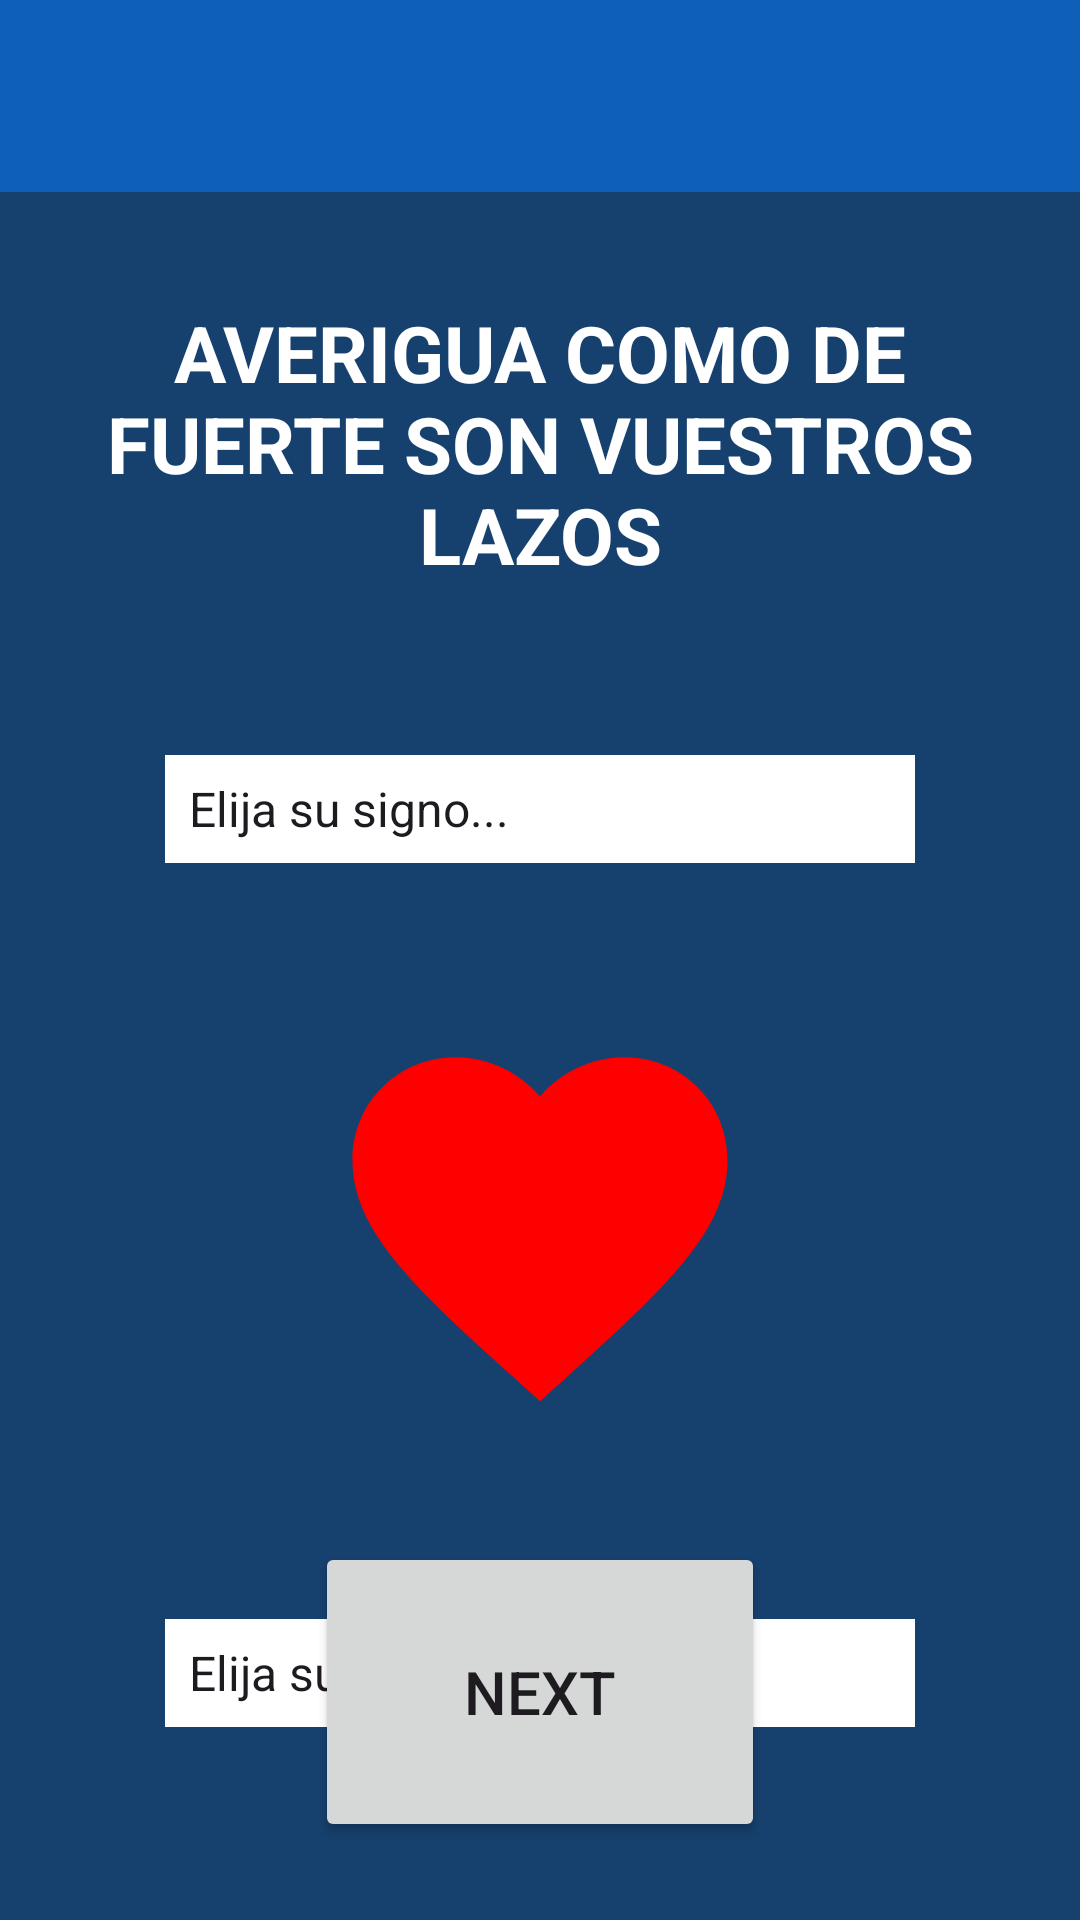

This screen was rendered from an Android layout file. Write that file and the resources it references.
<!-- AndroidManifest.xml: activity theme Theme.HoroscopoAndroid -->
<!-- res/layout/activity_zodiac_compatibility.xml -->
<?xml version="1.0" encoding="utf-8"?>
<androidx.constraintlayout.widget.ConstraintLayout xmlns:android="http://schemas.android.com/apk/res/android"
    xmlns:app="http://schemas.android.com/apk/res-auto"
    xmlns:tools="http://schemas.android.com/tools"
    android:id="@+id/compatibilityLayout"
    android:layout_width="match_parent"
    android:layout_height="match_parent"
    android:fitsSystemWindows="true"
    tools:context=".Activities.ZodiacCompatibilityActivity">

    <include
        android:id="@+id/toolbar"
        layout="@layout/toolbar_layout"
        app:layout_constraintTop_toTopOf="parent" />


    <TextView
        android:id="@+id/tvTittleZodiac"
        android:layout_width="300dp"
        android:layout_height="wrap_content"
        android:gravity="center"
        app:layout_constraintStart_toStartOf="parent"
        app:layout_constraintEnd_toEndOf="parent"
        app:layout_constraintTop_toBottomOf="@+id/toolbar"
        android:layout_marginTop="36dp"
        android:textColor="@color/white"
        android:textStyle="bold"
        android:textSize="26sp"
        android:text="@string/averigua_como_de_fuerte_son_vuestros_lazos"/>


    <Spinner
        android:id="@+id/spZodiac1"
        android:layout_width="250dp"
        android:layout_height="36dp"
        android:entries="@array/zodiac_array"
        android:backgroundTint="@color/white"
        android:background="@color/white"
        android:prompt="@string/chose_sign"
        app:layout_constraintStart_toStartOf="parent"
        app:layout_constraintEnd_toEndOf="parent"
        app:layout_constraintTop_toBottomOf="@+id/tvTittleZodiac"
        android:layout_marginTop="56dp"/>

    <ImageView
        android:id="@+id/image_corazon_zodiac"
        android:layout_width="150dp"
        android:layout_height="150dp"
        app:layout_constraintStart_toStartOf="parent"
        app:layout_constraintEnd_toEndOf="parent"
        app:layout_constraintTop_toBottomOf="@+id/spZodiac1"
        android:layout_marginTop="46dp"
        android:src="@drawable/ic_heart_filled" />


    <Spinner
        android:id="@+id/spZodiac2"
        android:layout_width="250dp"
        android:layout_height="36dp"
        android:entries="@array/zodiac_array"
        android:backgroundTint="@color/white"
        android:background="@color/white"
        android:prompt="@string/chose_sign"
        app:layout_constraintStart_toStartOf="parent"
        app:layout_constraintEnd_toEndOf="parent"
        app:layout_constraintTop_toBottomOf="@+id/image_corazon_zodiac"
        android:layout_marginTop="56dp"/>

    <Button
        android:id="@+id/btnNext"
        android:layout_width="150dp"
        android:layout_height="100dp"
        app:layout_constraintStart_toStartOf="parent"
        app:layout_constraintEnd_toEndOf="parent"
        app:layout_constraintBottom_toBottomOf="parent"
        android:layout_margin="26dp"
        android:textSize="20sp"
        android:text="@string/zodiac_compatibility_next"/>

</androidx.constraintlayout.widget.ConstraintLayout>
<!-- res/layout/toolbar_layout.xml (included above) -->
<?xml version="1.0" encoding="utf-8"?>
<androidx.appcompat.widget.Toolbar xmlns:android="http://schemas.android.com/apk/res/android"
    xmlns:app="http://schemas.android.com/apk/res-auto"
    android:id="@+id/toolbar"
    android:layout_width="match_parent"
    android:layout_height="?attr/actionBarSize"
    android:background="@color/toolbar"
    app:popupTheme="@style/ThemeOverlay.AppCompat.Light"
    app:titleTextColor="@android:color/white" />
<!-- resources referenced by this layout -->
<resources>
  <string-array name="zodiac_array">
          <item>Elija su signo...</item>
          <item>Aries</item>
          <item>Tauro</item>
          <item>Géminis</item>
          <item>Cáncer</item>
          <item>Leo</item>
          <item>Virgo</item>
          <item>Libra</item>
          <item>Escorpio</item>
          <item>Sagitario</item>
          <item>Capricornio</item>
          <item>Acuario</item>
          <item>Piscis</item>
      </string-array>
  <color name="toolbar">#0E5FB8</color>
  <color name="white">#FFFFFFFF</color>
  <!-- drawable ic_heart_filled (drawable) -->
  <vector xmlns:android="http://schemas.android.com/apk/res/android"
      android:width="24dp"
      android:height="24dp"
      android:viewportWidth="24"
      android:viewportHeight="24">
      <path
          android:fillColor="@color/red"
          android:pathData="M12 21.35l-1.45-1.32C5.4 15.36 2 12.28 2 8.5 2 5.42 4.42 3 7.5 3c1.74 0 3.41 0.81 4.5 2.09C13.09 3.81 14.76 3 16.5 3 19.58 3 22 5.42 22 8.5c0 3.78 -3.4 6.86 -8.55 11.54L12 21.35z"/>
  </vector>
  <string name="averigua_como_de_fuerte_son_vuestros_lazos">AVERIGUA COMO DE FUERTE SON VUESTROS LAZOS</string>
  <string name="chose_sign">ELIJA SU SIGNO</string>
  <string name="zodiac_compatibility_next">Next</string>
  <style name="Theme.HoroscopoAndroid" parent="Theme.Material3.DayNight.NoActionBar">
  
          <item name="android:statusBarColor">@color/background_principal</item>
          <item name="android:windowLightStatusBar">true</item>
          <item name="android:windowBackground">@color/background_principal</item>
      </style>
  <color name="red">#FF0000</color>
  <color name="background_principal">#16406D</color>
</resources>
